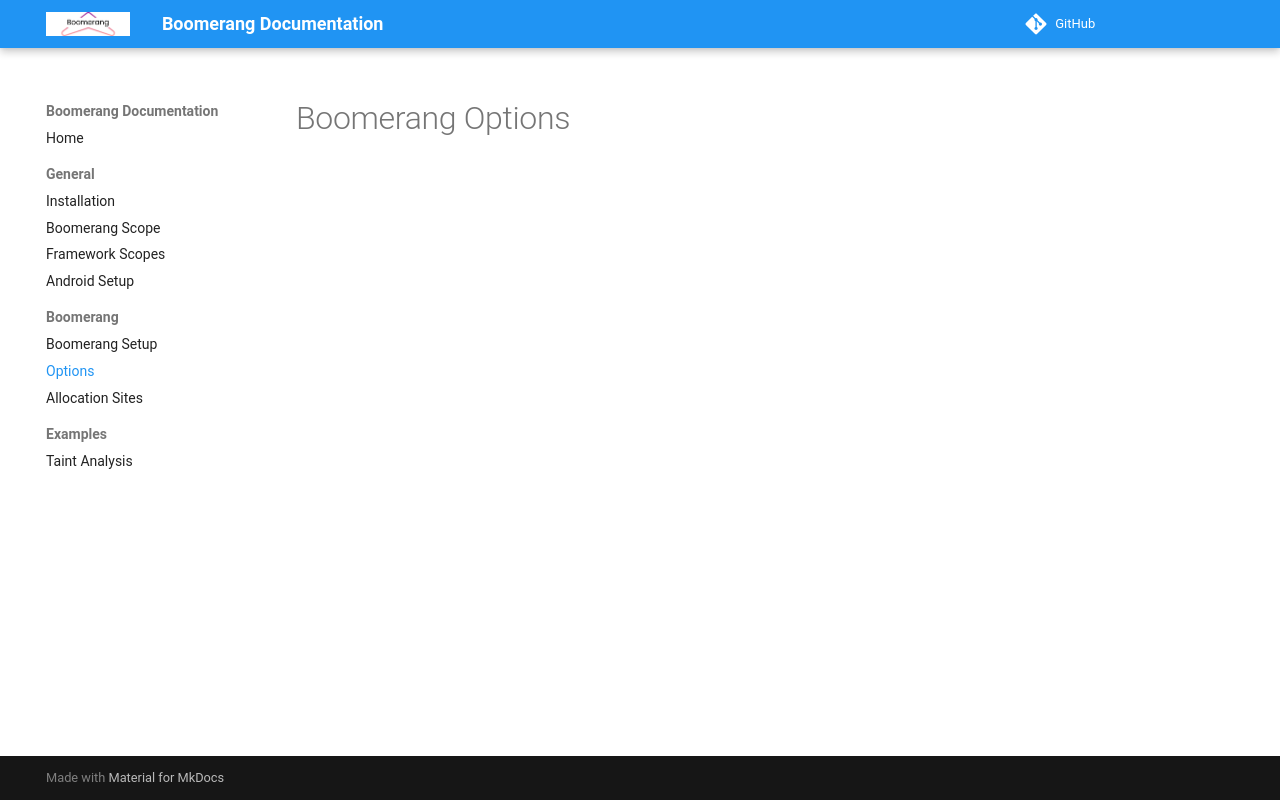

repository: secure-software-engineering/Boomerang · page: 4.3.3-SNAPSHOT/boomerang/options/index.html · generator: mkdocs

# Boomerang Options
